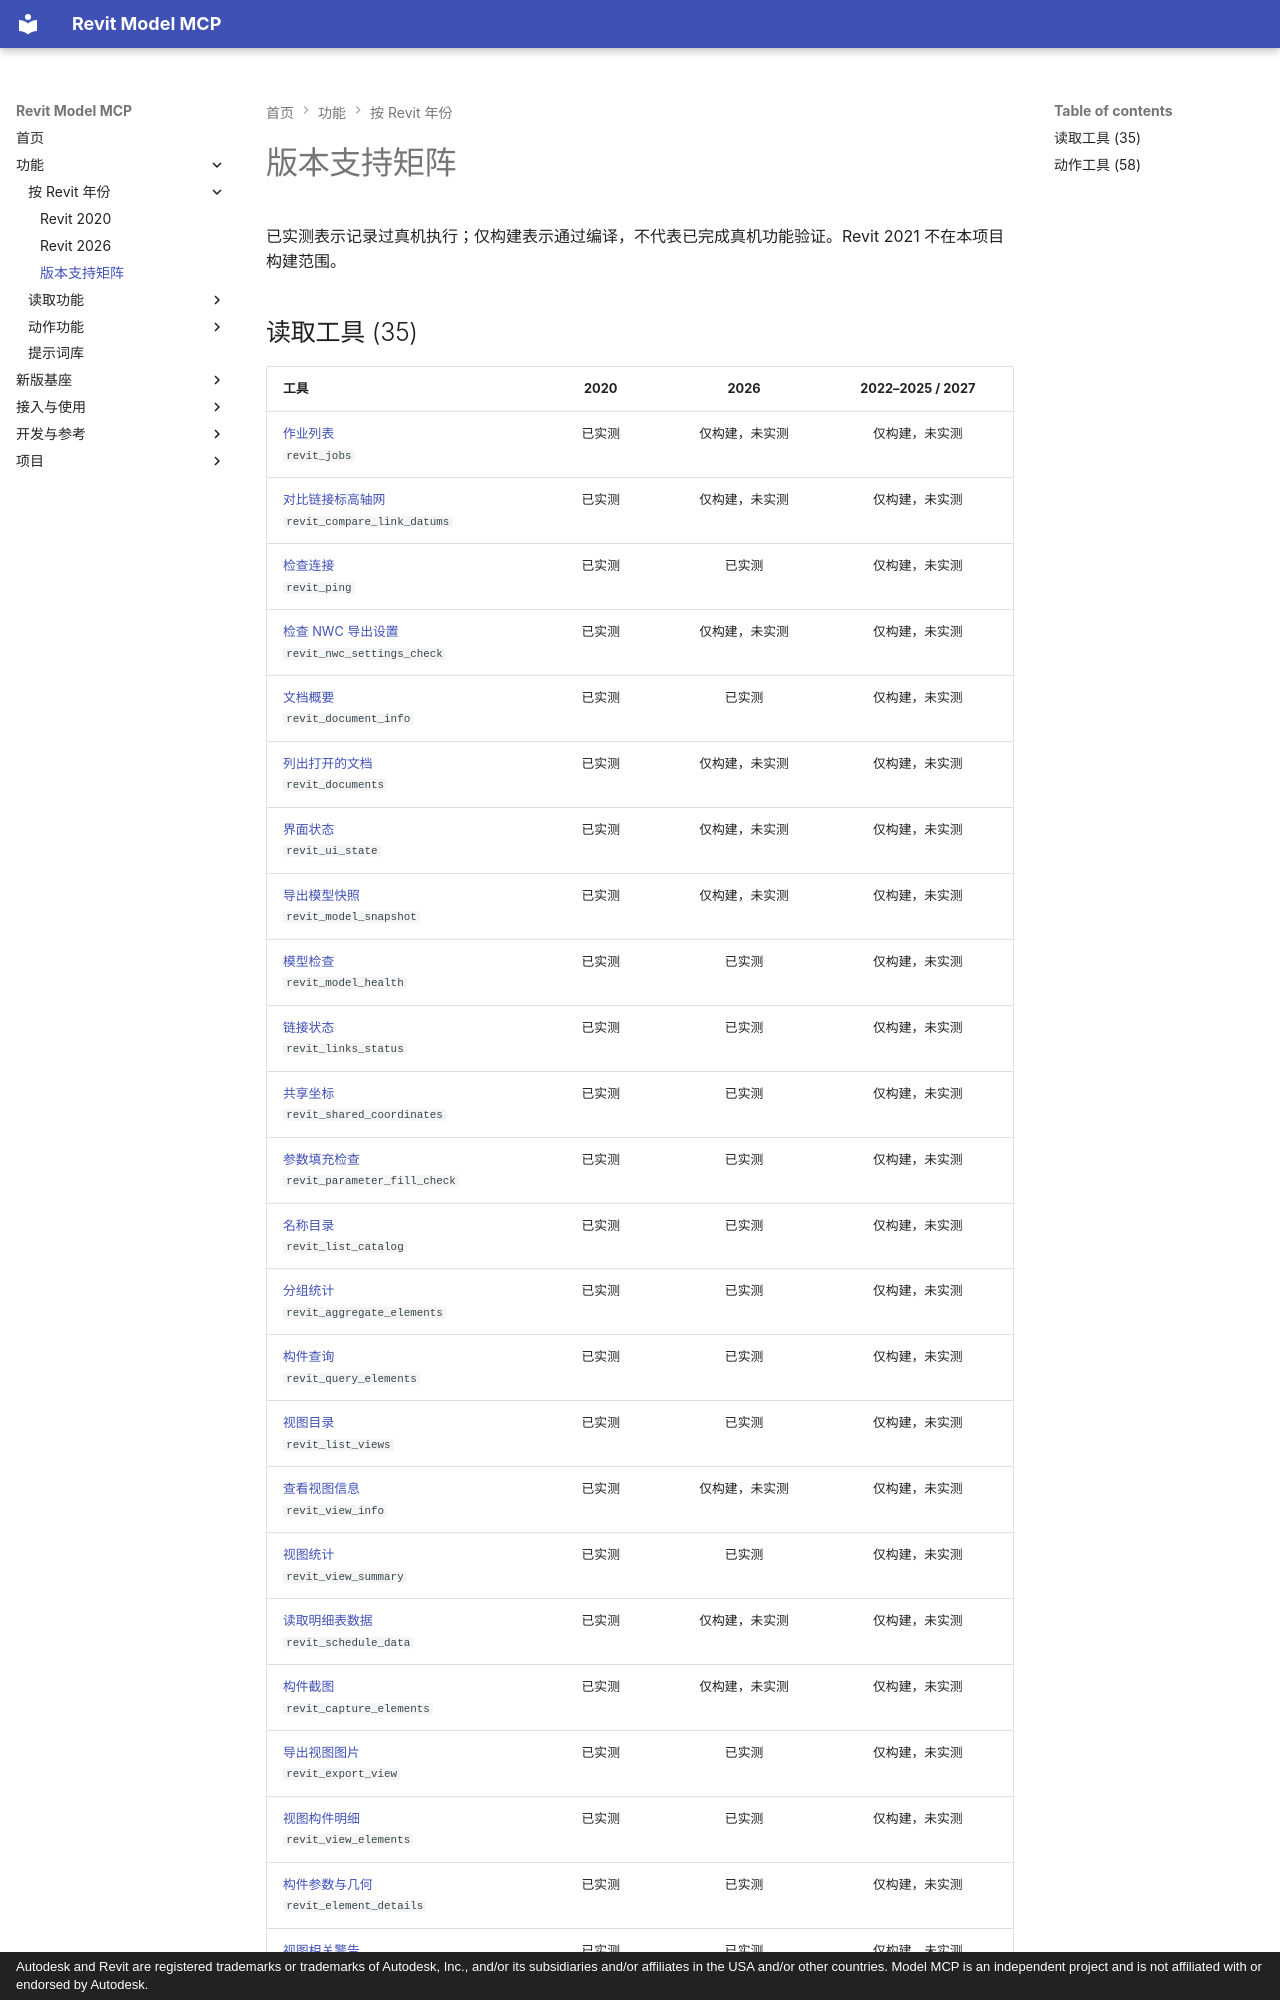

repository: vibe-bimer/smart-revit · page: features/matrix/index.html · generator: mkdocs · copyright: Autodesk and Revit are registered trademarks or trademarks of Autodesk, Inc., and/or its subsidiaries and/or affiliates in the USA and/or other countries. Model MCP is an independent project and is not affiliated with or endorsed by Autodesk.

---
description: "读取工具与动作工具在 Revit 2020、2026 及 2022–2027 上的验证状态矩阵。"
---

# 版本支持矩阵

已实测表示记录过真机执行；仅构建表示通过编译，不代表已完成真机功能验证。Revit 2021 不在本项目构建范围。

## 读取工具 (35) {#read-tools}

| 工具 | 2020 | 2026 | 2022–2025 / 2027 |
| --- | :--: | :--: | :--: |
| [作业列表](revit_jobs.md)<br>`revit_jobs` | <span class="state ok">已实测</span> | <span class="state part">仅构建，未实测</span> | <span class="state part">仅构建，未实测</span> |
| [对比链接标高轴网](revit_compare_link_datums.md)<br>`revit_compare_link_datums` | <span class="state ok">已实测</span> | <span class="state part">仅构建，未实测</span> | <span class="state part">仅构建，未实测</span> |
| [检查连接](revit_ping.md)<br>`revit_ping` | <span class="state ok">已实测</span> | <span class="state ok">已实测</span> | <span class="state part">仅构建，未实测</span> |
| [检查 NWC 导出设置](revit_nwc_settings_check.md)<br>`revit_nwc_settings_check` | <span class="state ok">已实测</span> | <span class="state part">仅构建，未实测</span> | <span class="state part">仅构建，未实测</span> |
| [文档概要](revit_document_info.md)<br>`revit_document_info` | <span class="state ok">已实测</span> | <span class="state ok">已实测</span> | <span class="state part">仅构建，未实测</span> |
| [列出打开的文档](revit_documents.md)<br>`revit_documents` | <span class="state ok">已实测</span> | <span class="state part">仅构建，未实测</span> | <span class="state part">仅构建，未实测</span> |
| [界面状态](revit_ui_state.md)<br>`revit_ui_state` | <span class="state ok">已实测</span> | <span class="state part">仅构建，未实测</span> | <span class="state part">仅构建，未实测</span> |
| [导出模型快照](revit_model_snapshot.md)<br>`revit_model_snapshot` | <span class="state ok">已实测</span> | <span class="state part">仅构建，未实测</span> | <span class="state part">仅构建，未实测</span> |
| [模型检查](revit_model_health.md)<br>`revit_model_health` | <span class="state ok">已实测</span> | <span class="state ok">已实测</span> | <span class="state part">仅构建，未实测</span> |
| [链接状态](revit_links_status.md)<br>`revit_links_status` | <span class="state ok">已实测</span> | <span class="state ok">已实测</span> | <span class="state part">仅构建，未实测</span> |
| [共享坐标](revit_shared_coordinates.md)<br>`revit_shared_coordinates` | <span class="state ok">已实测</span> | <span class="state ok">已实测</span> | <span class="state part">仅构建，未实测</span> |
| [参数填充检查](revit_parameter_fill_check.md)<br>`revit_parameter_fill_check` | <span class="state ok">已实测</span> | <span class="state ok">已实测</span> | <span class="state part">仅构建，未实测</span> |
| [名称目录](revit_list_catalog.md)<br>`revit_list_catalog` | <span class="state ok">已实测</span> | <span class="state ok">已实测</span> | <span class="state part">仅构建，未实测</span> |
| [分组统计](revit_aggregate_elements.md)<br>`revit_aggregate_elements` | <span class="state ok">已实测</span> | <span class="state ok">已实测</span> | <span class="state part">仅构建，未实测</span> |
| [构件查询](revit_query_elements.md)<br>`revit_query_elements` | <span class="state ok">已实测</span> | <span class="state ok">已实测</span> | <span class="state part">仅构建，未实测</span> |
| [视图目录](revit_list_views.md)<br>`revit_list_views` | <span class="state ok">已实测</span> | <span class="state ok">已实测</span> | <span class="state part">仅构建，未实测</span> |
| [查看视图信息](revit_view_info.md)<br>`revit_view_info` | <span class="state ok">已实测</span> | <span class="state part">仅构建，未实测</span> | <span class="state part">仅构建，未实测</span> |
| [视图统计](revit_view_summary.md)<br>`revit_view_summary` | <span class="state ok">已实测</span> | <span class="state ok">已实测</span> | <span class="state part">仅构建，未实测</span> |
| [读取明细表数据](revit_schedule_data.md)<br>`revit_schedule_data` | <span class="state ok">已实测</span> | <span class="state part">仅构建，未实测</span> | <span class="state part">仅构建，未实测</span> |
| [构件截图](revit_capture_elements.md)<br>`revit_capture_elements` | <span class="state ok">已实测</span> | <span class="state part">仅构建，未实测</span> | <span class="state part">仅构建，未实测</span> |
| [导出视图图片](revit_export_view.md)<br>`revit_export_view` | <span class="state ok">已实测</span> | <span class="state ok">已实测</span> | <span class="state part">仅构建，未实测</span> |
| [视图构件明细](revit_view_elements.md)<br>`revit_view_elements` | <span class="state ok">已实测</span> | <span class="state ok">已实测</span> | <span class="state part">仅构建，未实测</span> |
| [构件参数与几何](revit_element_details.md)<br>`revit_element_details` | <span class="state ok">已实测</span> | <span class="state ok">已实测</span> | <span class="state part">仅构建，未实测</span> |
| [视图相关警告](revit_view_warnings.md)<br>`revit_view_warnings` | <span class="state ok">已实测</span> | <span class="state ok">已实测</span> | <span class="state part">仅构建，未实测</span> |
| [模型警告](revit_list_warnings.md)<br>`revit_list_warnings` | <span class="state ok">已实测</span> | <span class="state ok">已实测</span> | <span class="state part">仅构建，未实测</span> |
| [构件关系](revit_list_relations.md)<br>`revit_list_relations` | <span class="state ok">已实测</span> | <span class="state ok">已实测</span> | <span class="state part">仅构建，未实测</span> |
| [Revit 实例列表](revit_list_instances.md)<br>`revit_list_instances` | <span class="state ok">已实测</span> | <span class="state ok">已实测</span> | <span class="state part">仅构建，未实测</span> |
| [审计族](revit_family_audit.md)<br>`revit_family_audit` | <
